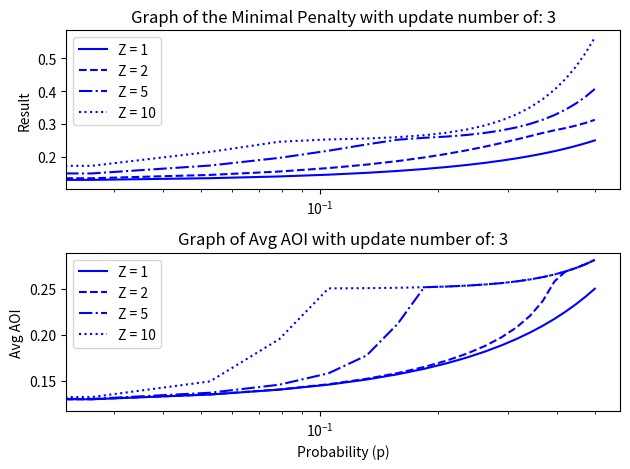

The matplotlib source for this figure:
import numpy as np
from scipy.optimize import minimize, Bounds, LinearConstraint
import matplotlib.pyplot as plt

def objective(y:np.ndarray, Z:int, p:float, M:int, N:int, avg_aois:dict={}) -> float:
    """
    Objective function for the optimization problem.

    Parameters
    ----------
    y: numpy.ndarray
        vector of interupdate times.
    Z: int
        penalty for the paralellogram area.
    p: float
        error probability.
    M: int
        number of updates.
    N: int
        time interval.
    
    Optional
    --------
    avg_aois: dict
        dictionary to save the average AoI for each Z.

    Return
    ------
    objective: float
        value of the objective function.
    """

    # pass M as parameter and assert its value

    assert M == len(y) - 1, "Number of updates must be equal to length of y - 1."

    triangle_area = 0
    paralellogram_area = 0

    for i in range(M+1):
        triangle_area += (y[i]**2) / 2 # triangle area
        for j in range(i+1, M+1):
            paralellogram_area += y[i] * y[j] * (p)**(j - i) # I am using p as a error probability

    objective = (triangle_area + Z*paralellogram_area)/N
    avg_aoi = (triangle_area + paralellogram_area)/N
    avg_aois[Z] = avg_aoi # save the average AoI with Z as key

    return objective

M = 3 # Number of updates
N = 1  # Time interval
p_list =  np.linspace(0.0,0.5,20) # For M=3, Z=2 around p=0.4 we can see that number of updates drop
Z_list = [1,2,5,10]
AoIs = {}

y0 = np.ones(M+1) / (M+1) # 0, ..., M, M update epochs, M+1 intervals

lower_bounds = [0] * (M+1)
upper_bounds = [1] * (M+1)
bounds = Bounds(lower_bounds, upper_bounds)

A = np.ones((1, M+1))
lower_bound = [1] # the trick to have the sum EQUAL to 1 is that you set the lower limit to 1 and the upper limit also to 1
upper_bound = [1]
linear_constraint = LinearConstraint(A, lower_bound, upper_bound) 
#created 2 seperate graphs

line_styles = ['-', '--', '-.', ':']

fig, (ax1, ax2) = plt.subplots(2, 1, sharex=False)
for i, z in enumerate(Z_list):
    result_values = []
    avg_aoi_values = []
    x_values = np.linspace(0.0, 0.5, len(p_list))
    for p in p_list:
        result = minimize(lambda ys: objective(ys, z, p, M, N, AoIs), y0, bounds=bounds, constraints=linear_constraint)
        result_values.append(result.fun)
        avg_aoi_values.append(AoIs[z])
    ax1.plot(x_values, result_values, label="Z = " + str(z), linestyle=line_styles[i % len(line_styles)], color='blue')
    ax2.plot(x_values, avg_aoi_values, label="Z = " + str(z), linestyle=line_styles[i % len(line_styles)], color='blue')

ax1.set_ylabel("Minimal Penalty Value")
ax1.set_ylabel("Result")
ax1.set_xscale('log')  # Set the x-axis to logarithmic scale
ax1.legend()
ax1.set_title(f"Graph of the Minimal Penalty with update number of: {M}")

ax2.set_xlabel("Probability (p)")
ax2.set_ylabel("Avg AOI")
ax2.set_xscale('log')  # Set the x-axis to logarithmic scale
ax2.legend()
ax2.set_title(f"Graph of Avg AOI with update number of: {M}")

plt.tight_layout()
plt.show()
